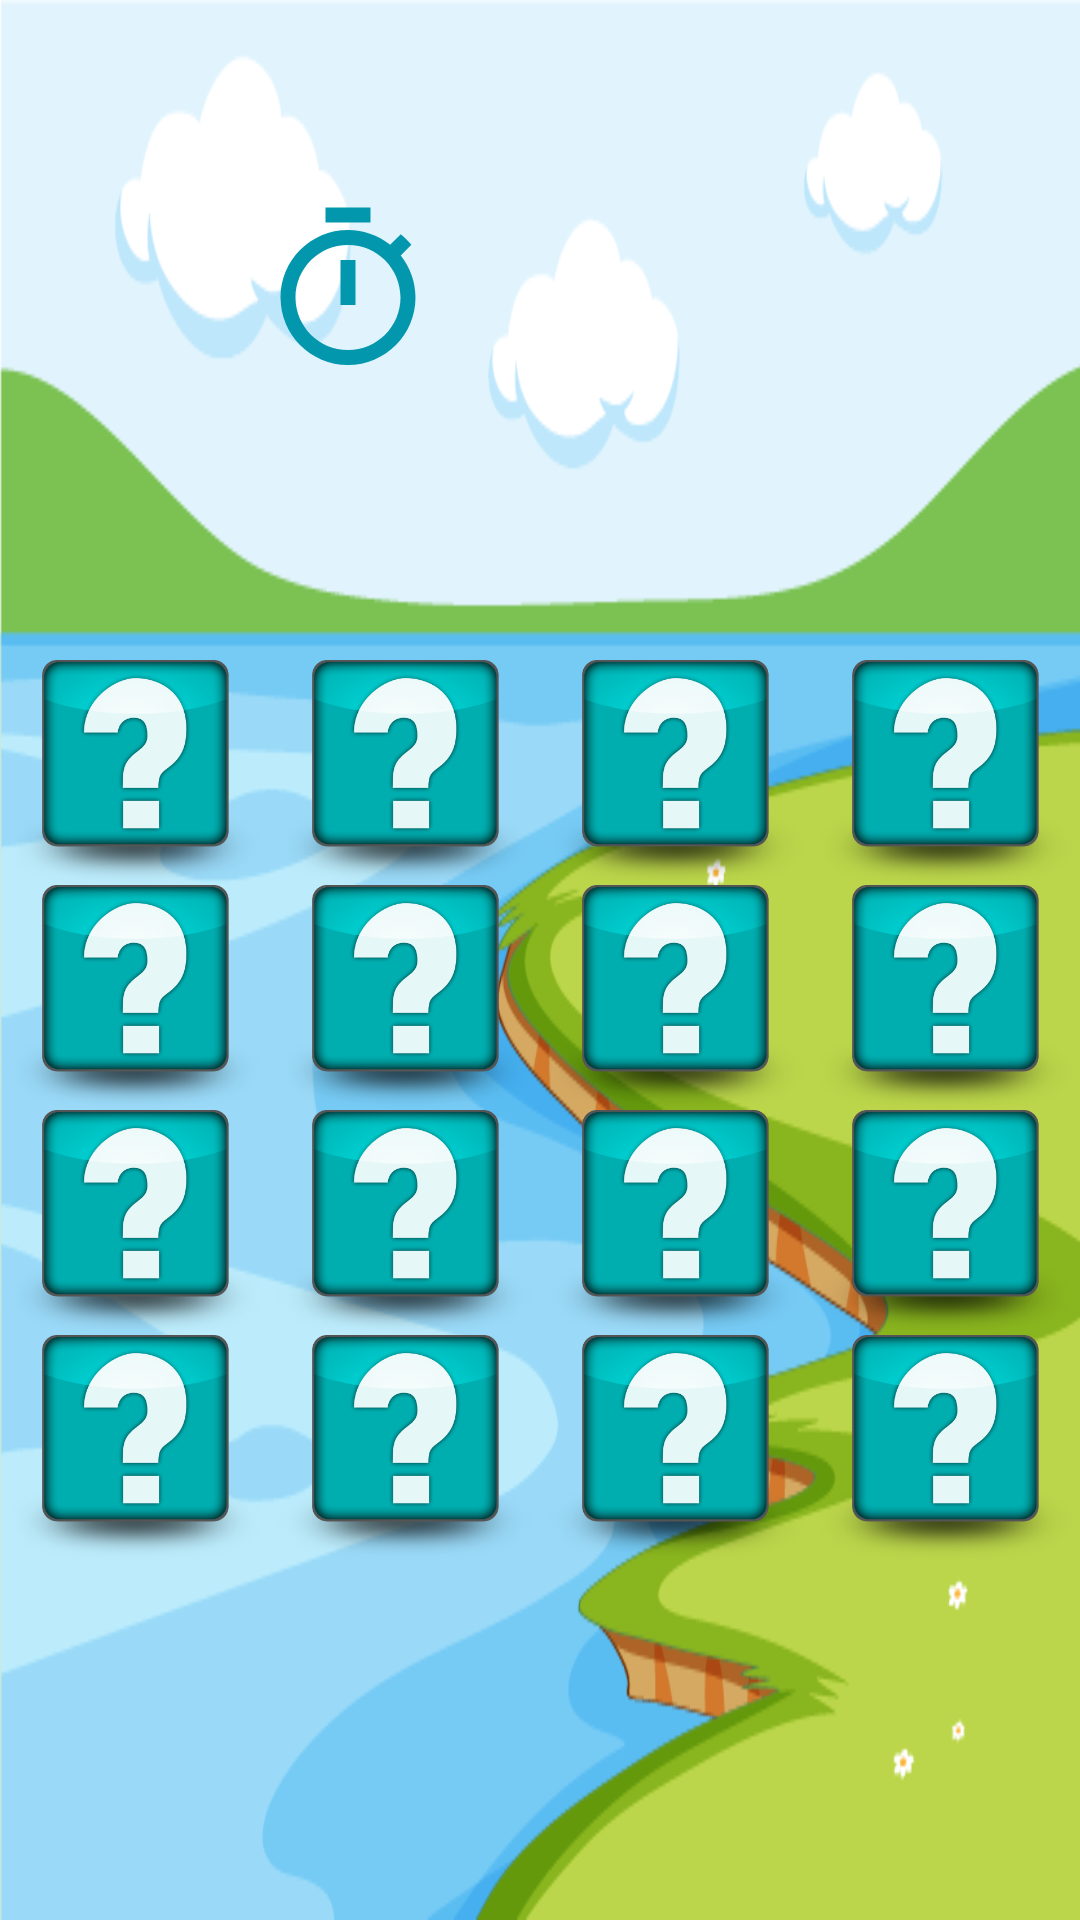

Layout XML and referenced resources for this Android screen:
<!-- AndroidManifest.xml: application theme Theme.MentalGym -->
<!-- res/layout/activity_memory_cards_level_h.xml -->
<?xml version="1.0" encoding="utf-8"?>
<androidx.constraintlayout.widget.ConstraintLayout xmlns:android="http://schemas.android.com/apk/res/android"
    xmlns:app="http://schemas.android.com/apk/res-auto"
    xmlns:tools="http://schemas.android.com/tools"
    android:layout_width="match_parent"
    android:layout_height="match_parent"
    tools:context=".MemoryCardsLevelH"
    android:background="@drawable/back_game">
    <include
        android:id="@+id/include"
        layout="@layout/images_h"
        android:layout_width="wrap_content"
        android:layout_height="300dp"
        android:layout_marginTop="100dp"
        app:layout_constraintBottom_toBottomOf="parent"
        app:layout_constraintEnd_toEndOf="parent"
        app:layout_constraintStart_toStartOf="parent"
        app:layout_constraintTop_toTopOf="parent"
        tools:layout_centerHorizontal="true"
        tools:layout_centerVertical="true" />

    <TextView
        android:id="@+id/textView4"
        android:layout_width="wrap_content"
        android:layout_height="wrap_content"
        android:textSize="24sp"
        android:textStyle="bold"

        app:drawableTopCompat="@drawable/ic_timer"
        app:layout_constraintBottom_toTopOf="@+id/include"
        app:layout_constraintEnd_toEndOf="parent"
        app:layout_constraintHorizontal_bias="0.287"
        app:layout_constraintStart_toStartOf="parent"
        app:layout_constraintTop_toTopOf="parent"
        app:layout_constraintVertical_bias="0.523" />

</androidx.constraintlayout.widget.ConstraintLayout>
<!-- res/layout/images_h.xml (included above) -->
<?xml version="1.0" encoding="utf-8"?>
<LinearLayout xmlns:android="http://schemas.android.com/apk/res/android"
    android:orientation="vertical"
    android:layout_width="match_parent"
    android:layout_height="match_parent"
    android:weightSum="4">

    <LinearLayout
        android:layout_width="match_parent"
        android:layout_height="match_parent"
        android:layout_weight="1"
        android:orientation="horizontal"
        android:weightSum="4">
        <ImageView
            android:id="@+id/iv_11"
            android:layout_width="match_parent"
            android:layout_height="match_parent"
            android:layout_weight="1"
            android:scaleType="centerInside"
            android:src="@drawable/questions"/>
        <ImageView
            android:id="@+id/iv_12"
            android:layout_width="match_parent"
            android:layout_weight="1"
            android:layout_height="match_parent"
            android:scaleType="centerInside"
            android:src="@drawable/questions"/>
        <ImageView
            android:id="@+id/iv_13"
            android:layout_width="match_parent"
            android:layout_weight="1"
            android:layout_height="match_parent"
            android:scaleType="centerInside"
            android:src="@drawable/questions"/>
        <ImageView
            android:id="@+id/iv_14"
            android:layout_width="match_parent"
            android:layout_weight="1"
            android:layout_height="match_parent"
            android:scaleType="centerInside"
            android:src="@drawable/questions"/>
    </LinearLayout>
    <LinearLayout
        android:layout_width="match_parent"
        android:layout_height="match_parent"
        android:layout_weight="1"
        android:orientation="horizontal"
        android:weightSum="4">
        <ImageView
            android:id="@+id/iv_21"
            android:layout_width="match_parent"
            android:layout_height="match_parent"
            android:layout_weight="1"
            android:scaleType="centerInside"
            android:src="@drawable/questions"/>
        <ImageView
            android:id="@+id/iv_22"
            android:layout_width="match_parent"
            android:layout_weight="1"
            android:layout_height="match_parent"
            android:scaleType="centerInside"
            android:src="@drawable/questions"/>
        <ImageView
            android:id="@+id/iv_23"
            android:layout_width="match_parent"
            android:layout_weight="1"
            android:layout_height="match_parent"
            android:scaleType="centerInside"
            android:src="@drawable/questions"/>
        <ImageView
            android:id="@+id/iv_24"
            android:layout_width="match_parent"
            android:layout_weight="1"
            android:layout_height="match_parent"
            android:scaleType="centerInside"
            android:src="@drawable/questions"/>
    </LinearLayout>
    <LinearLayout
        android:layout_width="match_parent"
        android:layout_height="match_parent"
        android:layout_weight="1"
        android:orientation="horizontal"
        android:weightSum="4">
        <ImageView
            android:id="@+id/iv_31"
            android:layout_width="match_parent"
            android:layout_height="match_parent"
            android:layout_weight="1"
            android:scaleType="centerInside"
            android:src="@drawable/questions"/>
        <ImageView
            android:id="@+id/iv_32"
            android:layout_width="match_parent"
            android:layout_weight="1"
            android:layout_height="match_parent"
            android:scaleType="centerInside"
            android:src="@drawable/questions"/>
        <ImageView
            android:id="@+id/iv_33"
            android:layout_width="match_parent"
            android:layout_weight="1"
            android:layout_height="match_parent"
            android:scaleType="centerInside"
            android:src="@drawable/questions"/>
        <ImageView
            android:id="@+id/iv_34"
            android:layout_width="match_parent"
            android:layout_weight="1"
            android:layout_height="match_parent"
            android:scaleType="centerInside"
            android:src="@drawable/questions"/>
    </LinearLayout>
    <LinearLayout
        android:layout_width="match_parent"
        android:layout_height="match_parent"
        android:layout_weight="1"
        android:orientation="horizontal"
        android:weightSum="4">
        <ImageView
            android:id="@+id/iv_41"
            android:layout_width="match_parent"
            android:layout_height="match_parent"
            android:layout_weight="1"
            android:scaleType="centerInside"
            android:src="@drawable/questions"/>
        <ImageView
            android:id="@+id/iv_42"
            android:layout_width="match_parent"
            android:layout_weight="1"
            android:layout_height="match_parent"
            android:scaleType="centerInside"
            android:src="@drawable/questions"/>
        <ImageView
            android:id="@+id/iv_43"
            android:layout_width="match_parent"
            android:layout_weight="1"
            android:layout_height="match_parent"
            android:scaleType="centerInside"
            android:src="@drawable/questions"/>
        <ImageView
            android:id="@+id/iv_44"
            android:layout_width="match_parent"
            android:layout_weight="1"
            android:layout_height="match_parent"
            android:scaleType="centerInside"
            android:src="@drawable/questions"/>
    </LinearLayout>

</LinearLayout>
<!-- resources referenced by this layout -->
<resources>
  <!-- drawable back_game: png bitmap (drawable, 46157 bytes) -->
  <!-- drawable ic_timer (drawable) -->
  <vector android:height="60dp" android:tint="#0297AD"
      android:viewportHeight="24" android:viewportWidth="24"
      android:width="60dp" xmlns:android="http://schemas.android.com/apk/res/android">
      <path android:fillColor="@android:color/white" android:pathData="M15,1L9,1v2h6L15,1zM11,14h2L13,8h-2v6zM19.03,7.39l1.42,-1.42c-0.43,-0.51 -0.9,-0.99 -1.41,-1.41l-1.42,1.42C16.07,4.74 14.12,4 12,4c-4.97,0 -9,4.03 -9,9s4.02,9 9,9 9,-4.03 9,-9c0,-2.12 -0.74,-4.07 -1.97,-5.61zM12,20c-3.87,0 -7,-3.13 -7,-7s3.13,-7 7,-7 7,3.13 7,7 -3.13,7 -7,7z"/>
  </vector>
  <!-- drawable questions: png bitmap (drawable, 32471 bytes) -->
  <style name="Theme.MentalGym" parent="@style/Theme.MaterialComponents.Light.NoActionBar">
          <item name="android:windowNoTitle">true</item>
          <item name="android:windowActionBar">false</item>I
          <item name="android:windowFullscreen">true</item>
          <item name="android:windowContentOverlay">@null</item>
          
          <item name="colorPrimary">@color/newGray</item>
          <item name="colorPrimaryVariant">@color/purple_700</item>
          <item name="colorOnPrimary">@color/white</item>
          
          <item name="colorSecondary">@color/teal_200</item>
          <item name="colorSecondaryVariant">@color/teal_700</item>
          <item name="colorOnSecondary">@color/black</item>
          
          <item name="android:statusBarColor" tools:targetApi="l">?attr/colorPrimaryVariant</item>
          
      </style>
  <color name="newGray">#E4DEDE</color>
  <color name="purple_700">#FF3700B3</color>
  <color name="white">#FFFFFFFF</color>
      //onboarding colors
  <color name="teal_200">#FF03DAC5</color>
  <color name="teal_700">#FF018786</color>
  <color name="black">#FF000000</color>
</resources>
